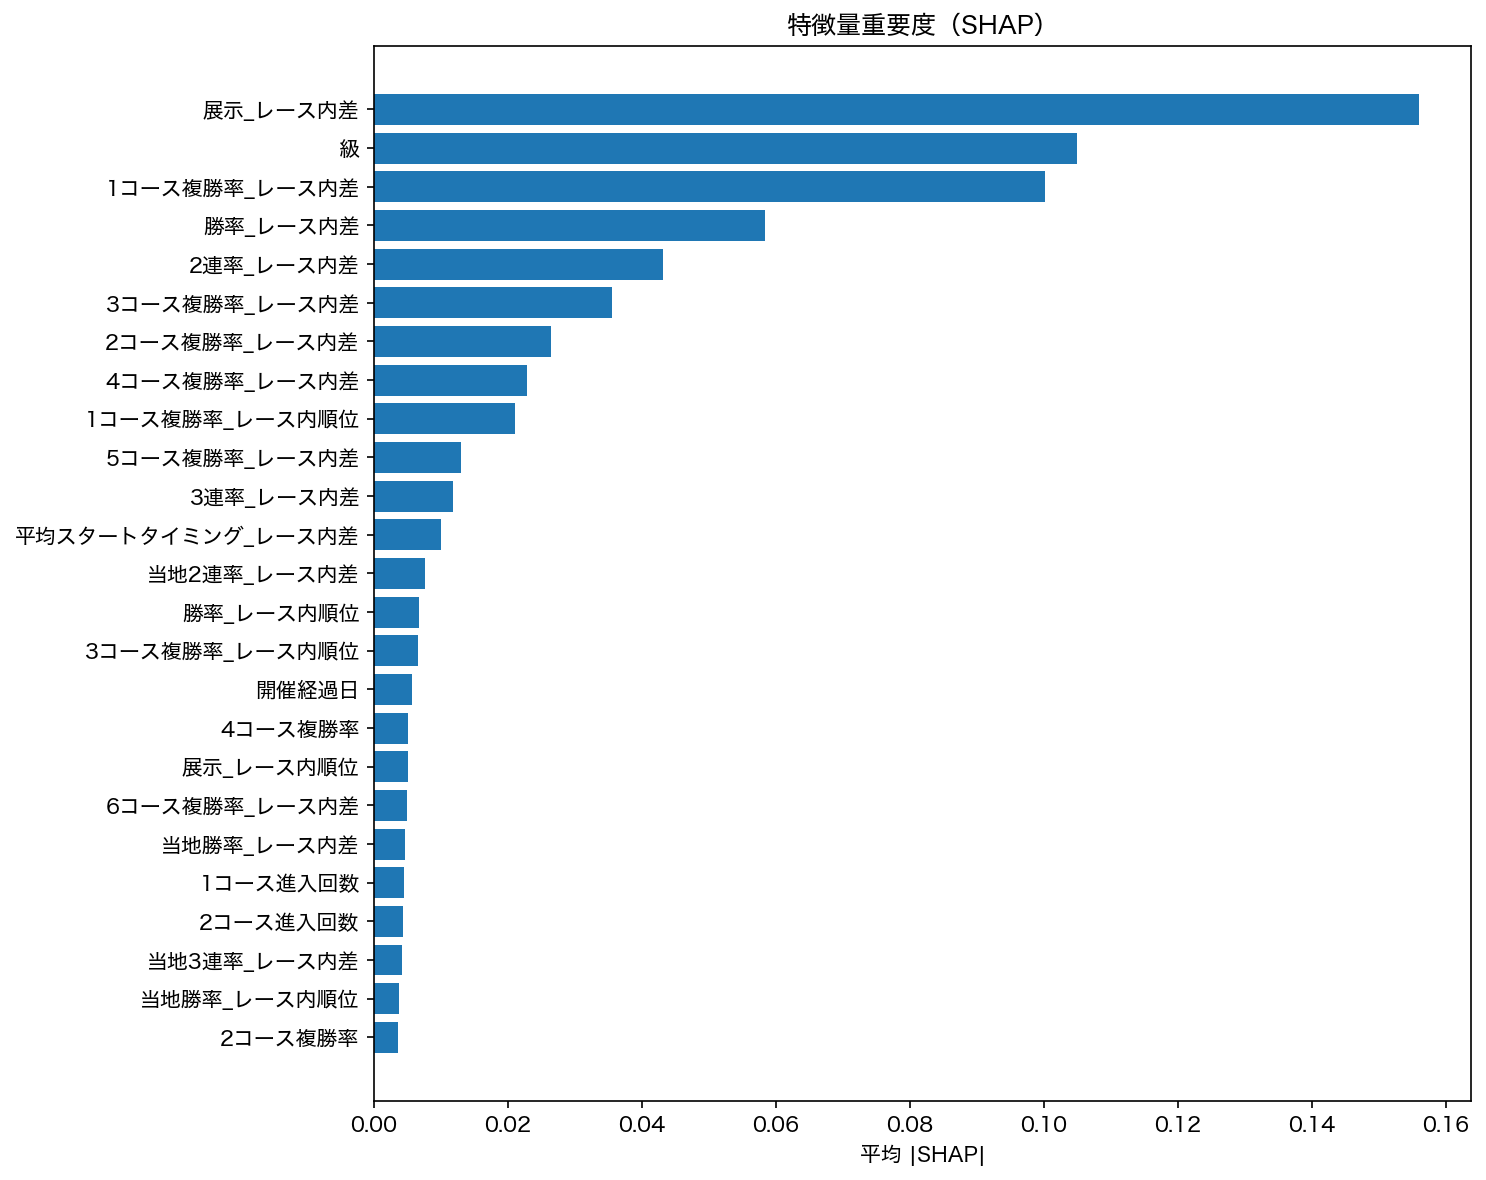

Data behind this chart, as committed beside it:
特徴量, 平均絶対SHAP
展示_レース内差, 0.156
級, 0.1049
1コース複勝率_レース内差, 0.1001
勝率_レース内差, 0.05834
2連率_レース内差, 0.04307
3コース複勝率_レース内差, 0.03553
2コース複勝率_レース内差, 0.02645
4コース複勝率_レース内差, 0.02287
1コース複勝率_レース内順位, 0.02107
5コース複勝率_レース内差, 0.01296
3連率_レース内差, 0.01183
平均スタートタイミング_レース内差, 0.01003
当地2連率_レース内差, 0.007659
勝率_レース内順位, 0.006742
3コース複勝率_レース内順位, 0.0065
開催経過日, 0.005699
4コース複勝率, 0.005126
展示_レース内順位, 0.005031
6コース複勝率_レース内差, 0.004842
当地勝率_レース内差, 0.004637
1コース進入回数, 0.004465
2コース進入回数, 0.004315
当地3連率_レース内差, 0.004189
当地勝率_レース内順位, 0.003672
2コース複勝率, 0.003622
平均スタートタイミング_レース内順位, 0.003596
5コース複勝率_レース内順位, 0.003404
当地3連率_レース内順位, 0.003251
4コース複勝率_レース内順位, 0.002989
選手名, 0.002904
2コース複勝率_レース内順位, 0.002667
当地勝率, 0.002506
6コース複勝率, 0.00247
3連率, 0.00245
5コース複勝率, 0.002127
展示, 0.001733
勝率, 0.001635
当地2連率, 0.001565
3コース複勝率, 0.001547
モーター2連率, 0.00125
1コース複勝率, 0.001225
モーター2連率_レース内差, 0.001026
モーター3連率_レース内差, 0.0009583
5コース平均スタートタイミング, 0.0007536
5コース進入回数, 0.0005884
ボート3連率, 0.0005869
2コース平均スタートタイミング, 0.0005511
当地2連率_レース内順位, 0.0005459
モーター勝率, 0.0004942
6コース複勝率_レース内順位, 0.0004824
1コース平均スタート順位, 0.0004609
2連率, 0.0003887
平均スタートタイミング, 0.0003763
モーター勝率_レース内差, 0.0003544
6コース進入回数, 0.0003403
6コース平均スタートタイミング, 0.0002981
モーター2連率_レース内順位, 0.0002877
風速, 0.0002687
4コース平均スタート順位, 0.0002676
ボート勝率_レース内差, 0.0002641
... 26 more rows
